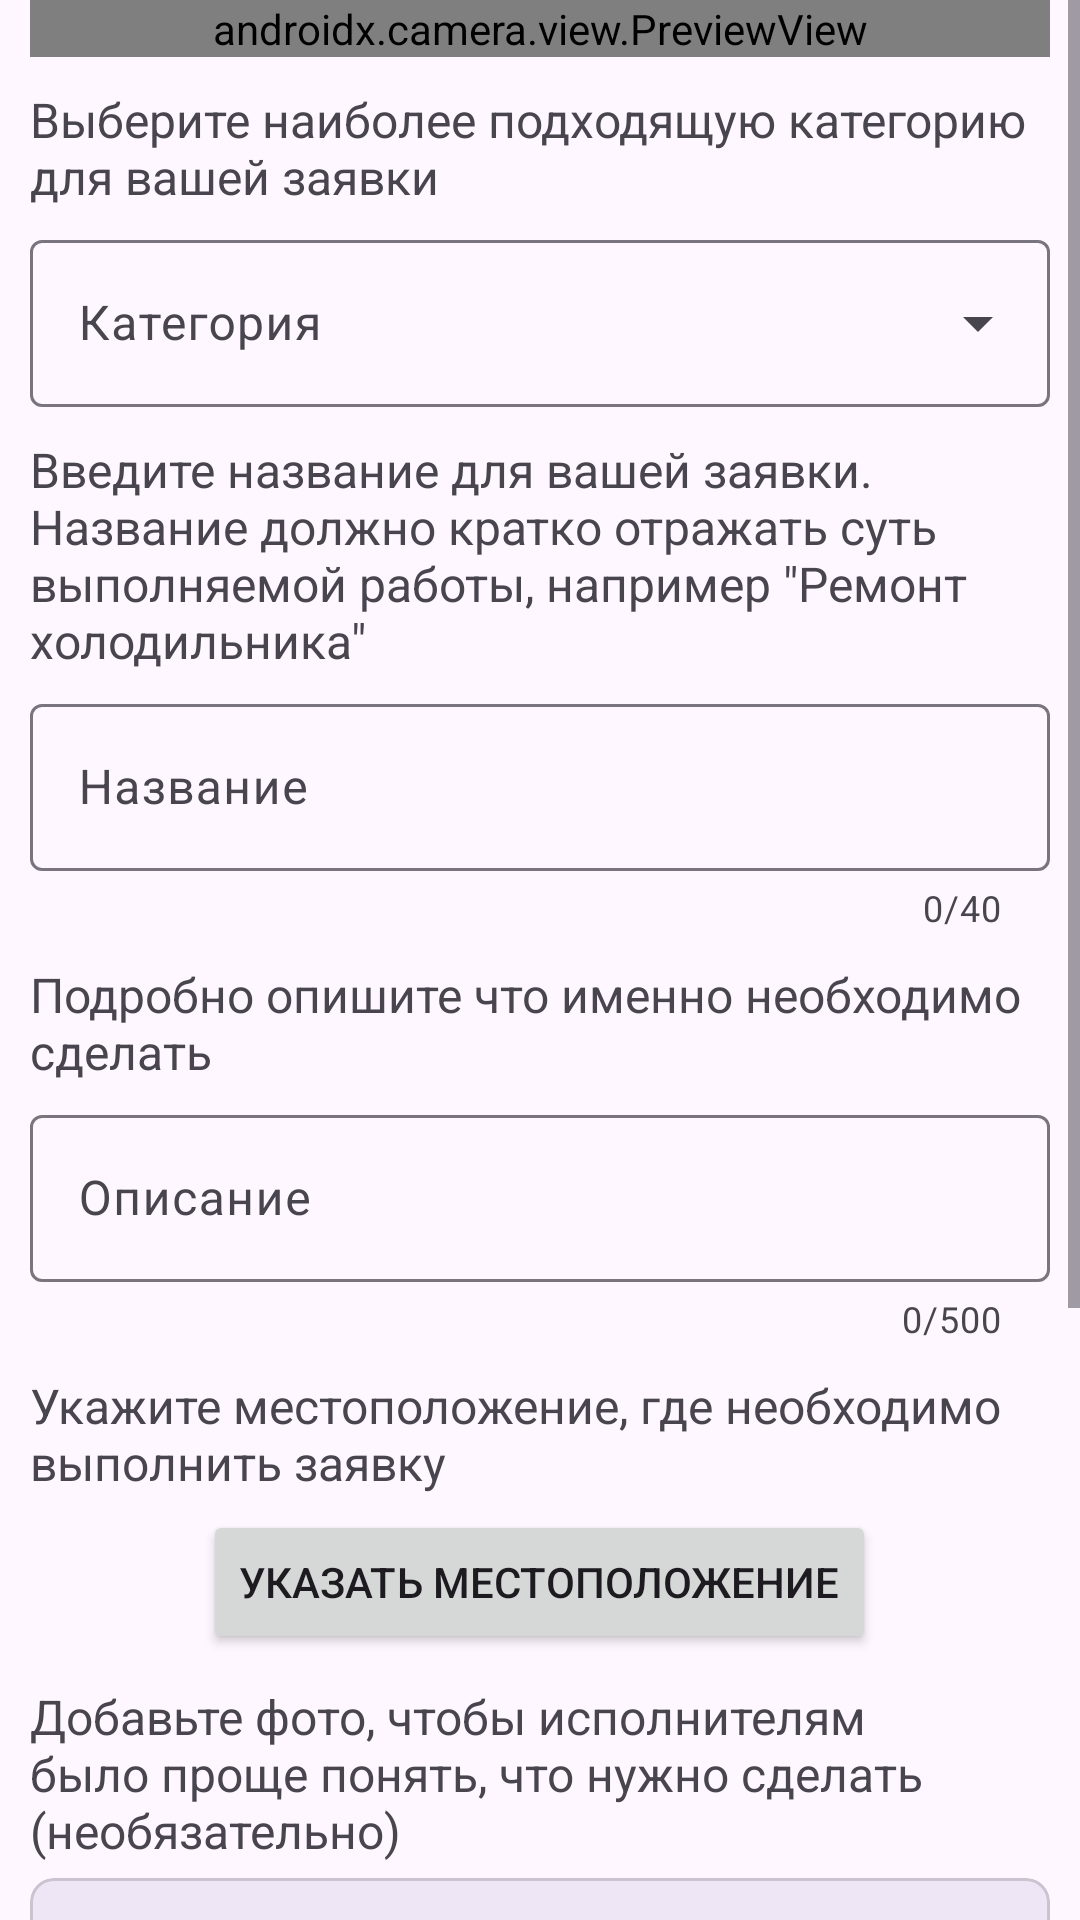

Reconstruct the res/layout file that produces this screen, plus the resources it refers to.
<!-- AndroidManifest.xml: application theme Theme.PriceQuestion -->
<!-- res/layout/new_advert_fragment.xml -->
<?xml version="1.0" encoding="utf-8"?>
<ScrollView
    xmlns:android="http://schemas.android.com/apk/res/android"
    xmlns:app="http://schemas.android.com/apk/res-auto"
    xmlns:tools="http://schemas.android.com/tools"
    android:layout_width="match_parent"
    android:layout_height="match_parent">

    <LinearLayout
        android:layout_width="match_parent"
        android:layout_height="wrap_content"
        android:orientation="vertical"
        android:paddingLeft="10dp"
        android:paddingRight="10dp">

        <androidx.camera.view.PreviewView
            android:id="@+id/previewView"
            android:layout_width="match_parent"
            android:layout_height="match_parent" />


        <TextView
            android:layout_width="wrap_content"
            android:layout_height="wrap_content"
            android:paddingTop="10dp"
            android:paddingBottom="5dp"
            android:text="@string/new_adert_set_category"
            android:textSize="16sp" />

        <com.google.android.material.textfield.TextInputLayout
            android:id="@+id/new_adverts_category_layout"
            style="@style/Widget.Material3.TextInputLayout.OutlinedBox.ExposedDropdownMenu"
            android:layout_width="match_parent"
            android:layout_height="wrap_content">

            <AutoCompleteTextView
                android:id="@+id/new_adverts_category"
                android:layout_width="match_parent"
                android:layout_height="wrap_content"
                android:hint="@string/new_adert_category"
                app:simpleItems="@array/category"
                tools:ignore="SpeakableTextPresentCheck" />

        </com.google.android.material.textfield.TextInputLayout>

        <TextView
            android:id="@+id/textView6"
            android:layout_width="wrap_content"
            android:layout_height="wrap_content"
            android:paddingTop="10dp"
            android:paddingBottom="5dp"
            android:text="@string/new_adert_set_title"
            android:textSize="16sp" />

        <com.google.android.material.textfield.TextInputLayout
            android:id="@+id/new_adverts_title_layout"
            android:layout_width="match_parent"
            android:layout_height="wrap_content"
            app:counterEnabled="true"
            app:counterMaxLength="40">

            <com.google.android.material.textfield.TextInputEditText
                android:id="@+id/new_adverts_title"
                android:layout_width="match_parent"
                android:layout_height="wrap_content"
                android:hint="@string/new_adert_title"
                android:maxLength="40"
                tools:ignore="TextContrastCheck" />
        </com.google.android.material.textfield.TextInputLayout>

        <TextView
            android:layout_width="wrap_content"
            android:layout_height="wrap_content"
            android:paddingTop="10dp"
            android:paddingBottom="5dp"
            android:text="@string/new_adert_set_description"
            android:textSize="16sp" />

        <com.google.android.material.textfield.TextInputLayout
            android:id="@+id/new_adverts_description_layout"
            android:layout_width="match_parent"
            android:layout_height="wrap_content"
            app:counterEnabled="true"
            app:counterMaxLength="500">

            <com.google.android.material.textfield.TextInputEditText
                android:id="@+id/new_adverts_description"
                android:layout_width="match_parent"
                android:layout_height="wrap_content"
                android:hint="@string/new_adert_description"
                android:maxLength="500"
                tools:ignore="TextContrastCheck" />

        </com.google.android.material.textfield.TextInputLayout>

        <TextView
            android:id="@+id/new_adverts_set_location_text"
            android:layout_width="wrap_content"
            android:layout_height="wrap_content"
            android:paddingTop="10dp"
            android:paddingBottom="5dp"
            android:text="@string/new_adert_set_location"
            android:textSize="16sp" />

        <TextView
            android:id="@+id/new_adverts_position_seted"
            android:layout_width="match_parent"
            android:layout_height="wrap_content"
            android:gravity="center_horizontal"
            android:text="@string/new_adert_location_seted"
            android:textSize="16sp"
            android:textStyle="bold"
            android:visibility="gone" />

        <Button
            android:id="@+id/new_adverts_button_set_coordinates"
            android:layout_width="wrap_content"
            android:layout_height="wrap_content"
            android:layout_gravity="center_horizontal"
            android:text="@string/new_adert_set_loc" />

        <TextView
            android:layout_width="wrap_content"
            android:layout_height="wrap_content"
            android:paddingTop="10dp"
            android:paddingBottom="5dp"
            android:text="@string/new_adert_add_photo"
            android:textSize="16sp" />

        <com.google.android.material.card.MaterialCardView
            android:id="@+id/cardView3"
            android:layout_width="match_parent"
            android:layout_height="wrap_content"
            android:clickable="false"
            android:focusable="true"
            app:cardBackgroundColor="#1B6750A4"
            app:cardCornerRadius="8dp"
            app:contentPadding="4dp">

            <LinearLayout
                android:layout_width="match_parent"
                android:layout_height="match_parent"
                android:orientation="vertical">

                <TextView
                    android:layout_width="match_parent"
                    android:layout_height="wrap_content"
                    android:layout_margin="8dp"
                    android:text="@string/new_adert_max_photo_5"
                    android:textSize="16sp" />

                <androidx.recyclerview.widget.RecyclerView
                    android:id="@+id/new_adverts_photo_viewer"
                    android:layout_width="wrap_content"
                    android:layout_height="wrap_content"
                    android:layout_gravity="center"
                    app:layoutManager="androidx.recyclerview.widget.GridLayoutManager">

                </androidx.recyclerview.widget.RecyclerView>

                <LinearLayout
                    android:layout_width="wrap_content"
                    android:layout_height="match_parent"
                    android:orientation="horizontal">

                    <Button
                        android:id="@+id/new_adverts_add_photo_button"
                        style="?attr/materialIconButtonFilledStyle"
                        android:layout_width="wrap_content"
                        android:layout_height="wrap_content"
                        android:layout_margin="8dp"
                        android:layout_weight="1"
                        app:icon="@drawable/ic_add_a_photo" />

                    <Button
                        android:id="@+id/new_adverts_add_gallery_photo_button"
                        style="?attr/materialIconButtonFilledStyle"
                        android:layout_width="wrap_content"
                        android:layout_height="wrap_content"
                        android:layout_margin="8dp"
                        android:layout_weight="1"
                        app:icon="@drawable/ic_add_photo" />
                </LinearLayout>

            </LinearLayout>

        </com.google.android.material.card.MaterialCardView>

        <TextView
            android:layout_width="wrap_content"
            android:layout_height="wrap_content"
            android:paddingTop="10dp"
            android:paddingBottom="5dp"
            android:text="@string/new_adert_set_price"
            android:textSize="16sp" />

        <com.google.android.material.textfield.TextInputLayout
            android:layout_width="match_parent"
            android:layout_height="wrap_content">

            <com.google.android.material.textfield.TextInputEditText
                android:id="@+id/new_adverts_price"
                android:layout_width="match_parent"
                android:layout_height="wrap_content"
                android:digits="0123456789"
                android:hint="@string/new_adert_price"
                android:inputType="numberDecimal"
                android:maxLength="7" />

        </com.google.android.material.textfield.TextInputLayout>

        <Button
            android:id="@+id/new_adverts_button_create_order"
            android:layout_width="wrap_content"
            android:layout_height="0dp"
            android:layout_gravity="center_horizontal"
            android:layout_marginTop="10dp"
            android:layout_marginBottom="10dp"
            android:layout_weight="1"
            android:text="@string/new_adert_create_order" />

    </LinearLayout>

</ScrollView>
<!-- resources referenced by this layout -->
<resources>
  <string-array name="category">
          <item>Курьерские услуги</item>
          <item>Ремонт квартир</item>
          <item>Уборка</item>
          <item>Помощь по хозяйству</item>
          <item>Компьютерная помощь</item>
          <item>Организация мероприятий</item>
          <item>Дизайнерские услуги</item>
          <item>Разработка ПО</item>
          <item>Фотосъемка</item>
          <item>Красота и здоровье</item>
          <item>Ремонт техники</item>
          <item>Юридическая помощь</item>
          <item>Бухгалтерская помощь</item>
          <item>Репетиторство</item>
          <item>Ремонт транспорта</item>
      </string-array>
  <string name="new_adert_add_photo">Добавьте фото, чтобы исполнителям было проще понять, что нужно сделать (необязательно)</string>
  <string name="new_adert_category">Категория</string>
  <string name="new_adert_create_order">Опубликовать заявку</string>
  <string name="new_adert_description">Описание</string>
  <string name="new_adert_location_seted">Местоположение указано</string>
  <string name="new_adert_max_photo_5">Можно добавить не более 5 фото</string>
  <string name="new_adert_price">Сумма, руб</string>
  <string name="new_adert_set_category">Выберите наиболее подходящую категорию для вашей заявки</string>
  <string name="new_adert_set_description">Подробно опишите что именно необходимо сделать</string>
  <string name="new_adert_set_loc">Указать местоположение</string>
  <string name="new_adert_set_location">Укажите местоположение, где необходимо выполнить заявку</string>
  <string name="new_adert_set_price">Укажите сумму, которую вы готовы заплатить за выполнение данной заявки (необязательно)</string>
  <string name="new_adert_set_title">Введите название для вашей заявки.\nНазвание должно кратко отражать суть выполняемой работы, например \"Ремонт холодильника\"</string>
  <string name="new_adert_title">Название</string>
  <style name="Theme.PriceQuestion" parent="Base.Theme.PriceQuestion" />
  <style name="Base.Theme.PriceQuestion" parent="Theme.Material3.DayNight.NoActionBar">
          
          
      </style>
</resources>
